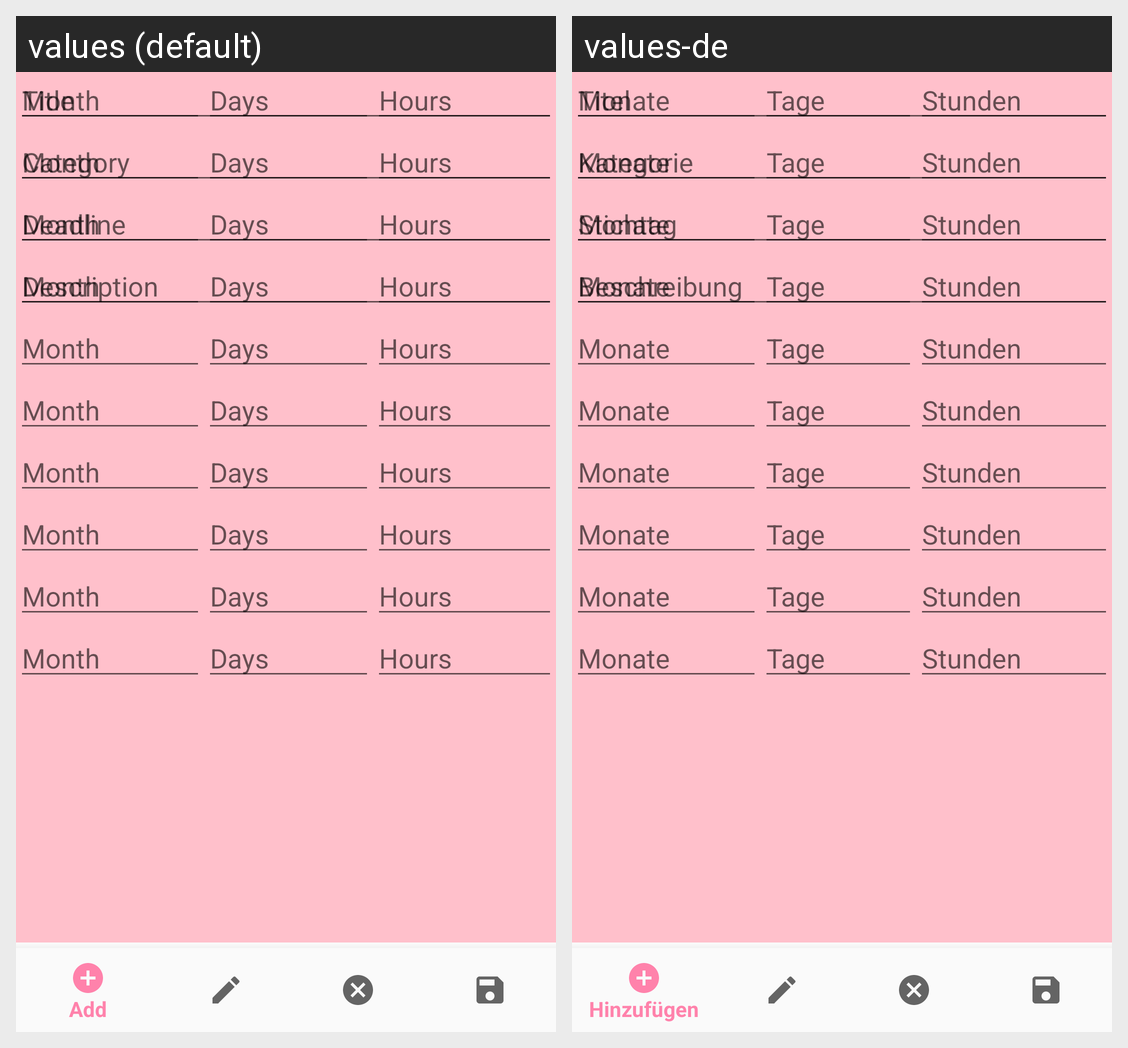

For this localized Android screen grid, give each drawn string resource with its value in every locale shown.
Android screen res/layout/todo_activity.xml rendered under 2 locales, left to right: values (default), values-de. Device: Nexus 5 (rendered at 1080×1920; each locale shown at half size, 540×960, under a caption strip naming it); theme AppTheme.
Strings drawn on this screen, with the default value and each locale's value (text and hints the layout hard-codes, and strings that could not be matched under every locale, appear in the picture but are not listed):

app_todo_list_title
  values: Title
  values-de: Titel

app_todo_list_category
  values: Category
  values-de: Kategorie

app_todo_list_deadline
  values: Deadline
  values-de: Stichtag

app_todo_list_description
  values: Description
  values-de: Beschreibung

notifications_months
  values: Month
  values-de: Monate

notifications_days
  values: Days
  values-de: Tage

notifications_hours
  values: Hours
  values-de: Stunden
